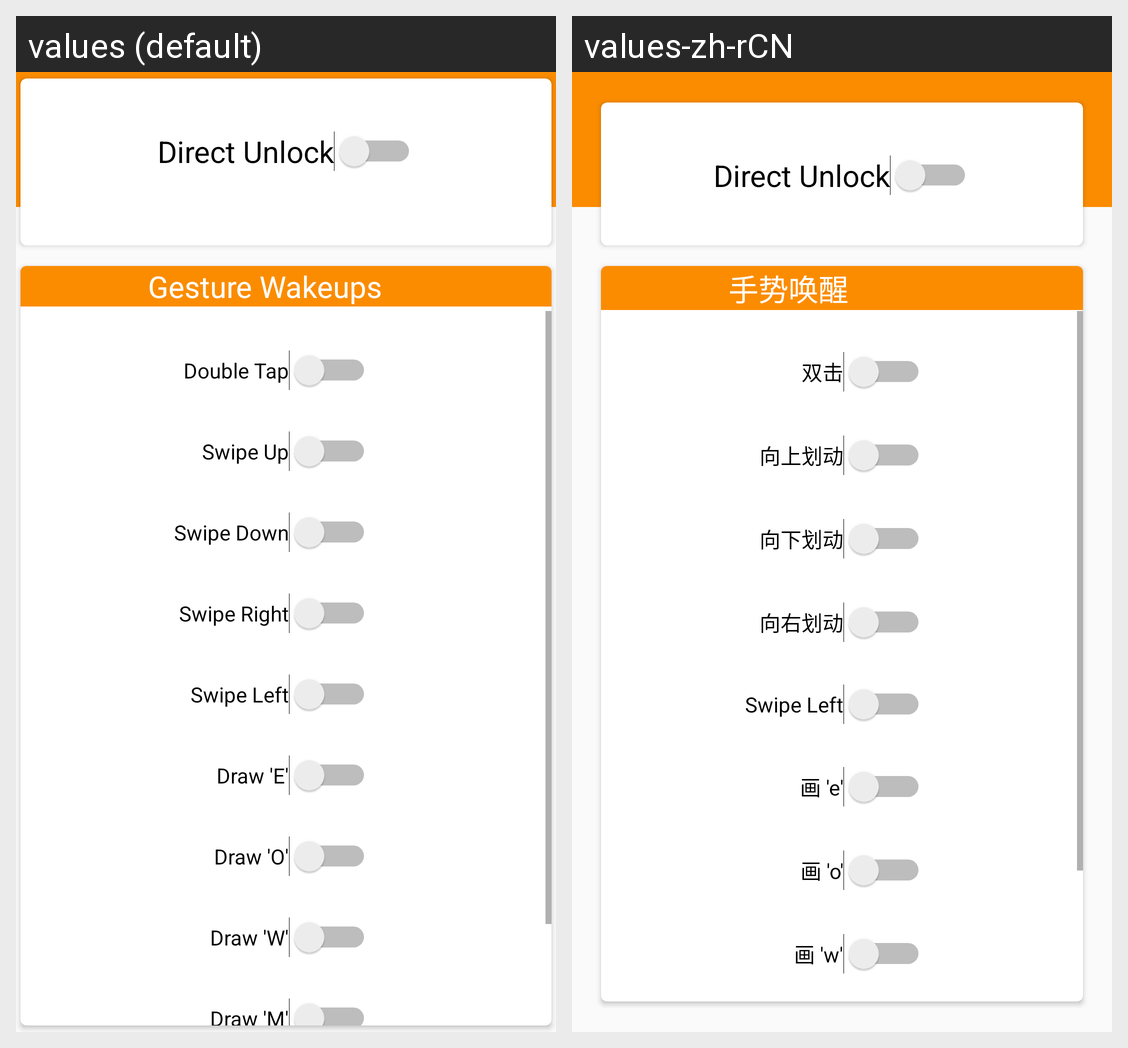

Locale-by-locale string values for the Android screen shown in this grid:
Android screen res/layout/fragment_switch.xml rendered under 2 locales, left to right: values (default), values-zh-rCN. Device: Nexus 5 (rendered at 1080×1920; each locale shown at half size, 540×960, under a caption strip naming it); theme AppTheme.
Strings drawn on this screen, with the default value and each locale's value (text and hints the layout hard-codes, and strings that could not be matched under every locale, appear in the picture but are not listed):

card_title
  values: Gesture Wakeups
  values-zh-rCN: 手势唤醒

double_tap
  values: Double Tap
  values-zh-rCN: 双击

swipe_up
  values: Swipe Up
  values-zh-rCN: 向上划动

swipe_down
  values: Swipe Down
  values-zh-rCN: 向下划动

swipe_right
  values: Swipe Right
  values-zh-rCN: 向右划动

swipe_left
  values: Swipe Left
  values-zh-rCN: Swipe Left

draw_e
  values: Draw 'E'
  values-zh-rCN: 画 'e'

draw_o
  values: Draw 'O'
  values-zh-rCN: 画 'o'

draw_w
  values: Draw 'W'
  values-zh-rCN: 画 'w'
